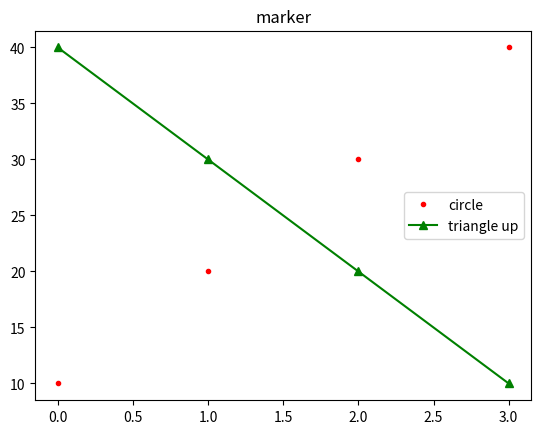

The script that saved this image:
import csv
import matplotlib.pyplot as plt

"""
plt.title('legend')
plt.plot([10, 20 , 30, 40],color='r', linestyle='--', label='asc')  #linestyle == ls
plt.plot([40,30,20,10], 'g:', label='desc')
plt.legend()
plt.show()

"""

plt.title('marker')
plt.plot([10,20,30,40], 'r.', label='circle')
plt.plot([40,30,20,10], 'g^-', label='triangle up')       ###  <색상><마커모양><선모양> 순으로 동시 설정가능
plt.legend()
plt.show()